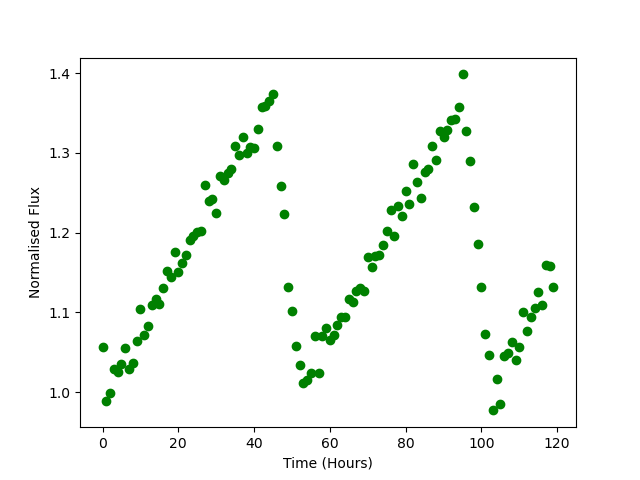

The data file committed next to this chart (first rows):
Time, Flux
0.0, 1.057
1.0, 0.9892
2.0, 0.9985
3.0, 1.029
4.0, 1.025
5.0, 1.035
6.0, 1.055
7.0, 1.029
8.0, 1.037
9.0, 1.064
10.0, 1.104
11.0, 1.072
12.0, 1.083
13.0, 1.109
14.0, 1.117
15.0, 1.11
16.0, 1.13
17.0, 1.152
18.0, 1.145
19.0, 1.176
20.0, 1.151
21.0, 1.161
22.0, 1.172
23.0, 1.19
24.0, 1.196
25.0, 1.201
26.0, 1.202
27.0, 1.26
28.0, 1.239
29.0, 1.242
30.0, 1.224
31.0, 1.271
32.0, 1.266
33.0, 1.275
34.0, 1.28
35.0, 1.309
36.0, 1.297
37.0, 1.319
38.0, 1.3
39.0, 1.308
40.0, 1.306
41.0, 1.33
42.0, 1.358
43.0, 1.358
44.0, 1.365
45.0, 1.374
46.0, 1.309
47.0, 1.259
48.0, 1.223
49.0, 1.131
50.0, 1.101
51.0, 1.058
52.0, 1.035
53.0, 1.012
54.0, 1.015
55.0, 1.024
56.0, 1.07
57.0, 1.023
58.0, 1.07
59.0, 1.08
... 60 more rows
